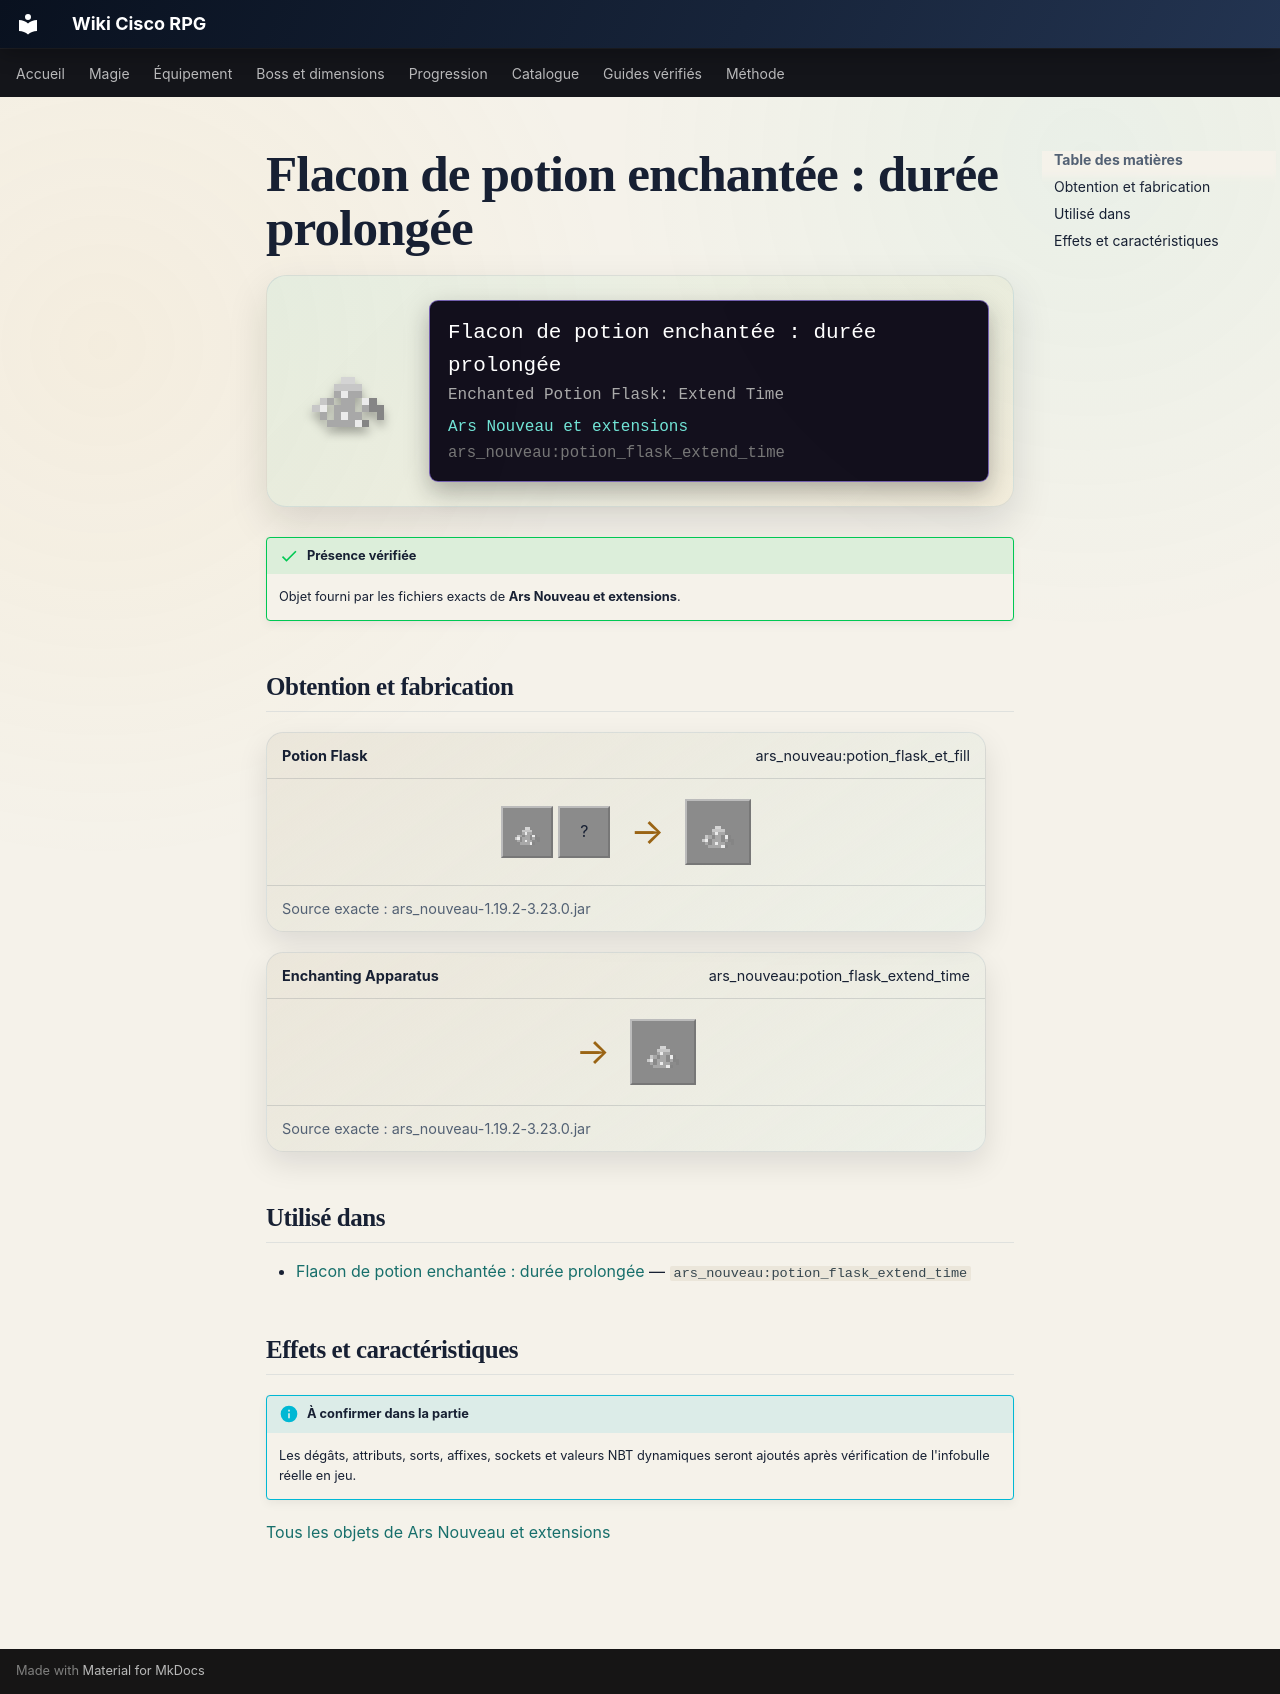

repository: Kloups-Dev/wiki-cisco-rpg · page: catalogue/objets/ars_nouveau/potion_flask_extend_time/index.html · generator: mkdocs

# Flacon de potion enchantée : durée prolongée

<div class="mc-item-showcase">
<img class="mc-item-icon" src="../../../../assets/generated/items/ars_nouveau/potion_flask_extend_time.png" alt="Flacon de potion enchantée : durée prolongée">
<div class="mc-tooltip-card">
<div class="mc-tooltip-card__name">Flacon de potion enchantée : durée prolongée</div>
<div class="mc-tooltip-card__alias">Enchanted Potion Flask: Extend Time</div>
<div class="mc-tooltip-card__mod">Ars Nouveau et extensions</div>
<div class="mc-tooltip-card__id">ars_nouveau:potion_flask_extend_time</div>
</div>
</div>

!!! success "Présence vérifiée"
    Objet fourni par les fichiers exacts de **Ars Nouveau et extensions**.

## Obtention et fabrication

<div class="jei-recipe"><div class="jei-recipe__head"><strong>Potion Flask</strong><span>ars_nouveau:potion_flask_et_fill</span></div><div class="jei-recipe__body"><div class="jei-inputs"><a class="jei-slot" href="../../../../catalogue/objets/ars_nouveau/potion_flask_extend_time/" title="Flacon de potion enchantée : durée prolongée (ars_nouveau:potion_flask_extend_time)"><img src="../../../../assets/generated/items/ars_nouveau/potion_flask_extend_time.png" alt="" loading="lazy"></a><span class="jei-slot" title="Potion (minecraft:potion)">?</span></div><span class="jei-arrow">→</span><span class="jei-slot jei-slot--result"><img src="../../../../assets/generated/items/ars_nouveau/potion_flask_extend_time.png" alt=""></span></div><div class="jei-recipe__source">Source exacte : ars_nouveau-1.19.2-3.23.0.jar</div></div>
<div class="jei-recipe"><div class="jei-recipe__head"><strong>Enchanting Apparatus</strong><span>ars_nouveau:potion_flask_extend_time</span></div><div class="jei-recipe__body"><div class="jei-inputs"></div><span class="jei-arrow">→</span><span class="jei-slot jei-slot--result"><img src="../../../../assets/generated/items/ars_nouveau/potion_flask_extend_time.png" alt=""></span></div><div class="jei-recipe__source">Source exacte : ars_nouveau-1.19.2-3.23.0.jar</div></div>

## Utilisé dans

- [Flacon de potion enchantée : durée prolongée](../../../catalogue/objets/ars_nouveau/potion_flask_extend_time.md) — <code>ars_nouveau:potion_flask_extend_time</code>

## Effets et caractéristiques

!!! info "À confirmer dans la partie"
    Les dégâts, attributs, sorts, affixes, sockets et valeurs NBT dynamiques seront ajoutés après vérification de l'infobulle réelle en jeu.

[Tous les objets de Ars Nouveau et extensions](../../../contenu/ars-nouveau.md)
